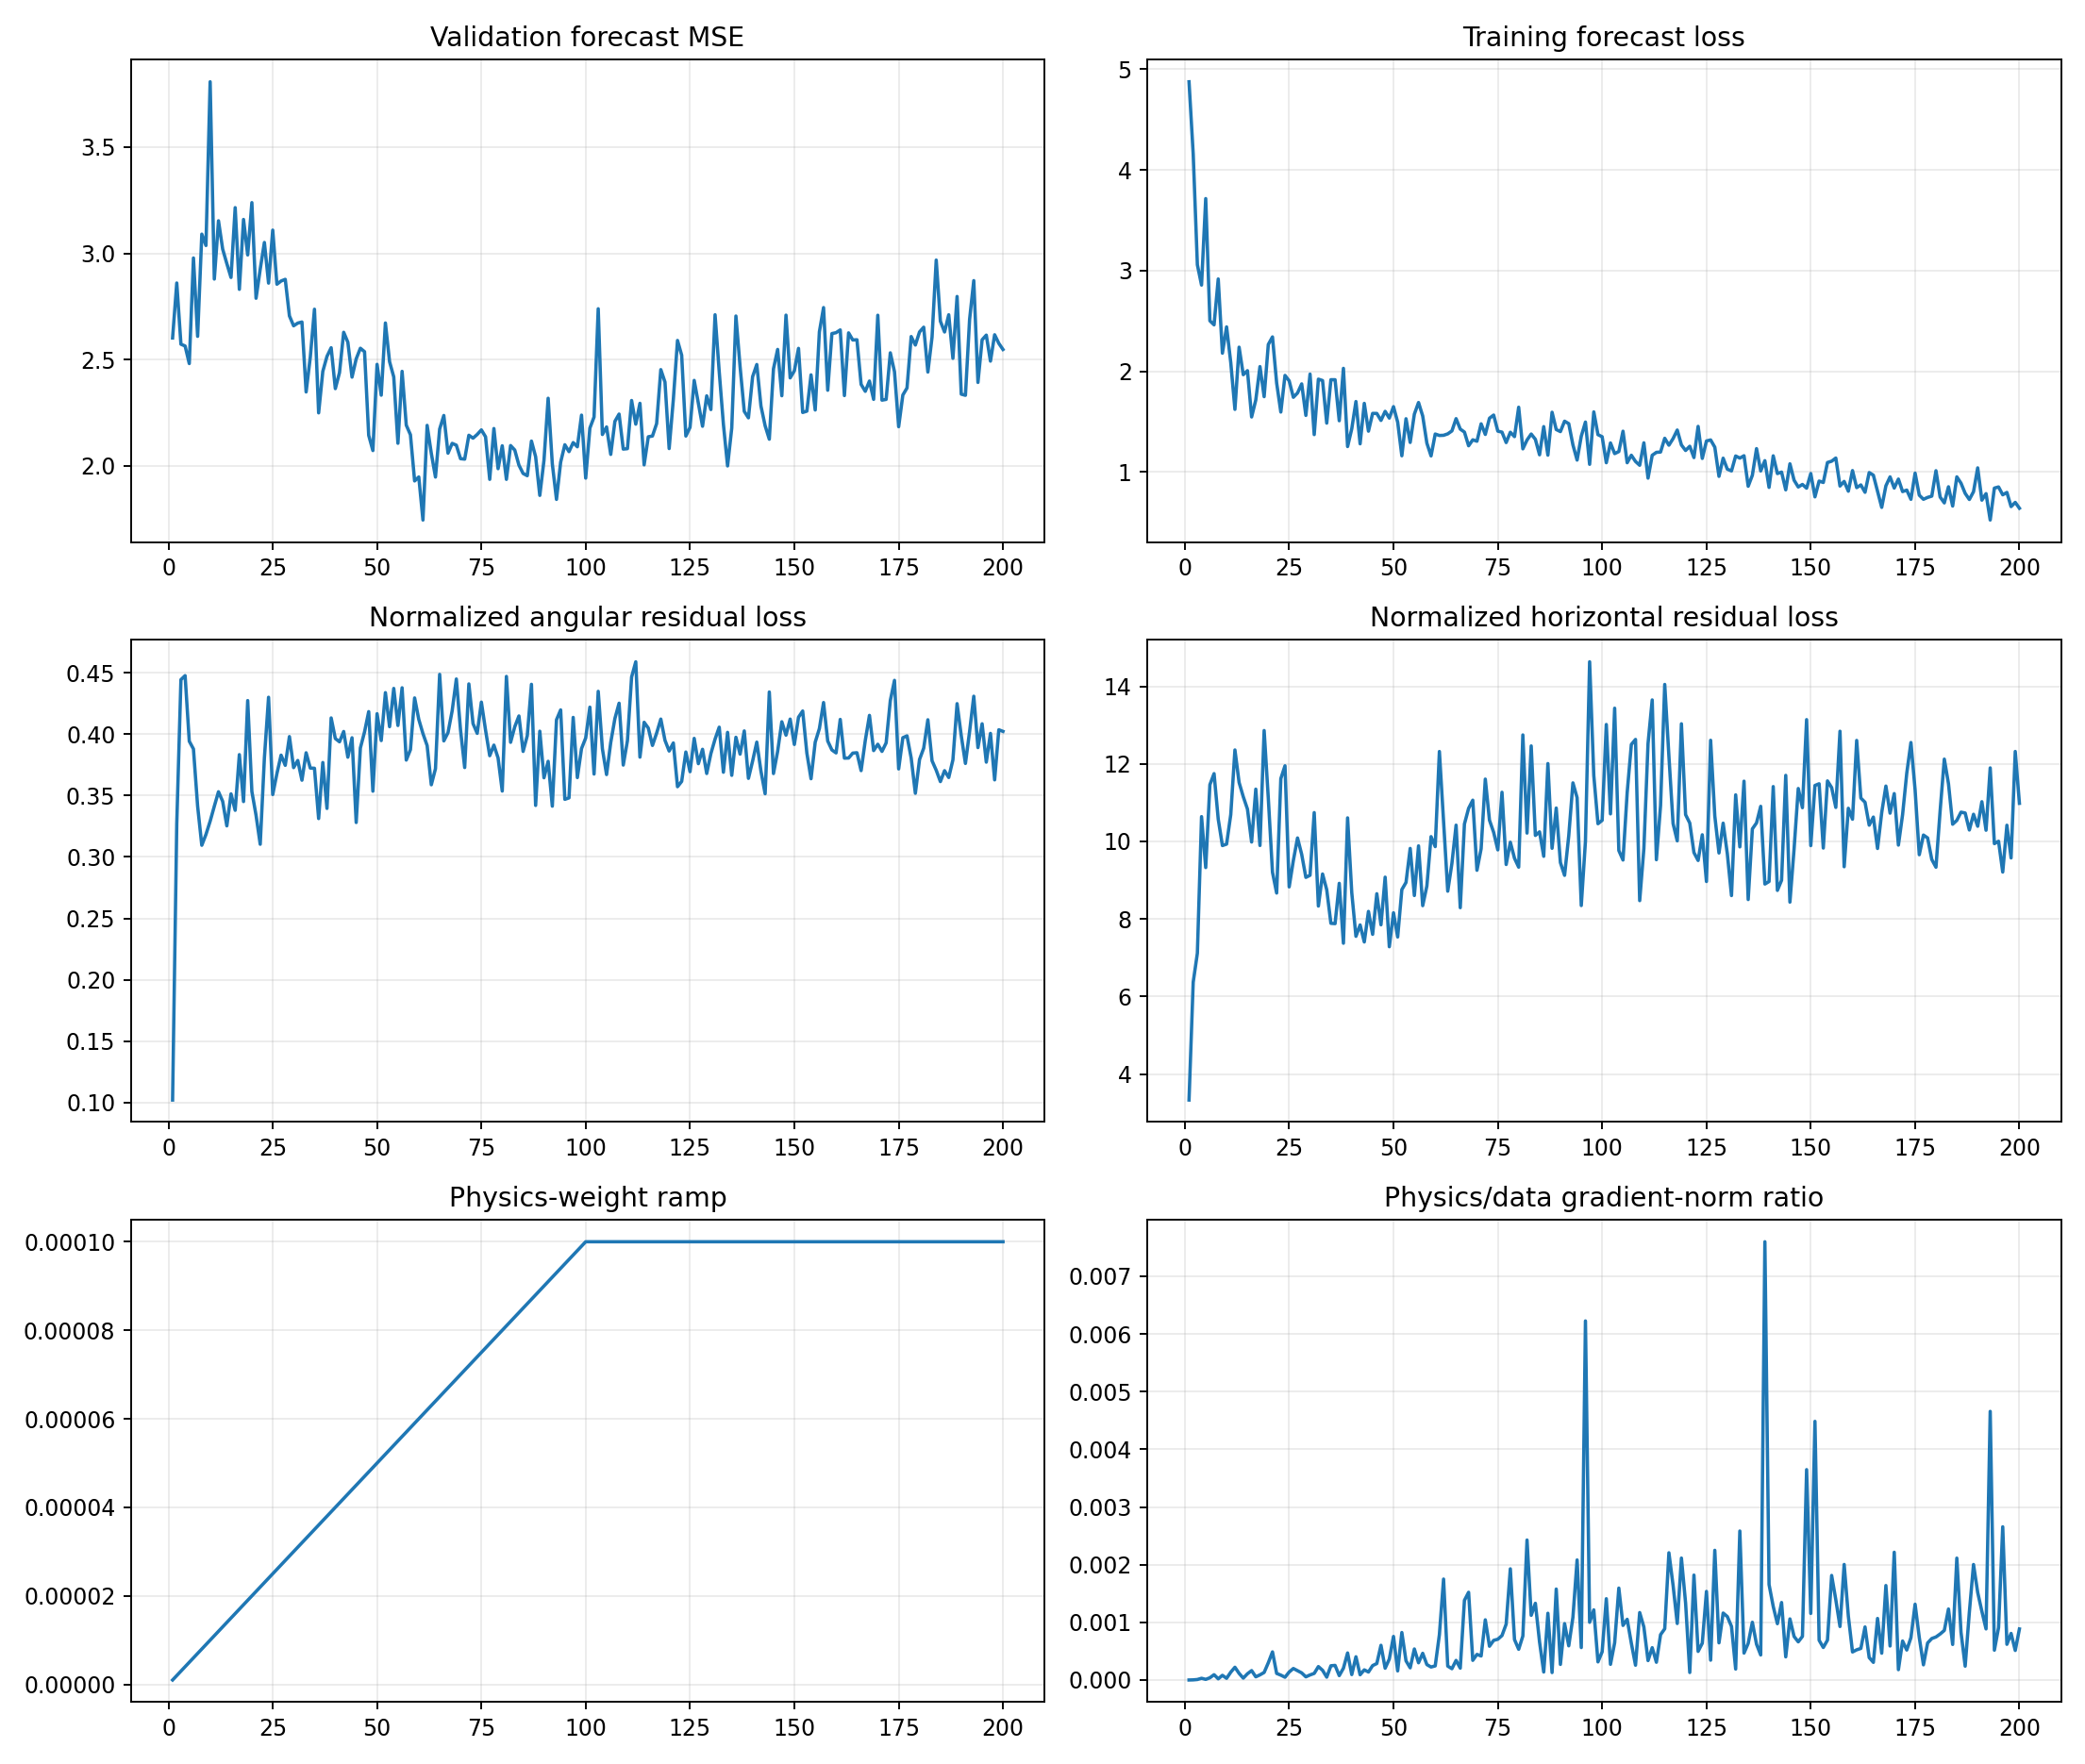

Data behind this chart, as committed beside it:
epoch, target_physics_weight, current_physics_weight, validation_forecast_mse, physics_to_data_gradient_ratio, train_total, train_data, train_cartpole_physics, train_angular_physics, train_horizontal_physics, train_a10_physics, train_a11_physics, train_a12_physics, train_a13_physics, train_data_gradient_l2, train_physics_gradient_l2
1, 0.0001, 1.0000000000000002e-06, 2.601, 7.092317682233877e-07, 4.875, 4.875, 3.43, 0.1021, 3.328, 3.663, 3.517, 2.207, 4.434, 1.336, 0.9474
2, 0.0001, 2.0000000000000003e-06, 2.86, 2.811862758746646e-06, 4.158, 4.158, 6.694, 0.327, 6.367, 6.04, 7.171, 5.373, 8.414, 7.028, 9.882
3, 0.0001, 3e-06, 2.572, 9.235344508874598e-06, 3.057, 3.057, 7.56, 0.4443, 7.116, 8.525, 8.597, 6.473, 6.946, 5.727, 17.63
4, 0.0001, 4.000000000000001e-06, 2.564, 3.0516782202701428e-05, 2.855, 2.855, 11.09, 0.4476, 10.64, 8.093, 19.22, 7.289, 10.11, 2.472, 18.86
5, 0.0001, 5e-06, 2.481, 1.131287629688126e-05, 3.715, 3.715, 9.719, 0.3942, 9.324, 7.298, 14.44, 7.17, 11.12, 12.5, 28.28
6, 0.0001, 6e-06, 2.978, 3.9165338604866634e-05, 2.501, 2.501, 11.85, 0.3879, 11.46, 9.366, 11.32, 11.73, 13.31, 3.9, 25.46
7, 0.0001, 7.000000000000001e-06, 2.609, 9.250934707044381e-05, 2.461, 2.461, 12.09, 0.3413, 11.75, 9.349, 14.28, 13.75, 10.06, 3.402, 44.95
8, 0.0001, 8.000000000000001e-06, 3.09, 2.0968950097696403e-05, 2.916, 2.916, 10.88, 0.3095, 10.57, 7.545, 11.01, 11.97, 12.59, 5.072, 13.29
9, 0.0001, 9e-06, 3.037, 8.156322558740157e-05, 2.179, 2.179, 10.21, 0.3183, 9.892, 12.44, 6.784, 13.41, 8.516, 4.917, 44.56
10, 0.0001, 1e-05, 3.808, 2.9879502876641495e-05, 2.441, 2.44, 10.26, 0.3291, 9.929, 8.938, 8.675, 10.56, 12.62, 3.516, 10.51
11, 0.0001, 1.1000000000000001e-05, 2.879, 0.000136, 2.087, 2.087, 11.03, 0.3413, 10.69, 11.56, 10.27, 9.563, 13.42, 6.316, 78.1
12, 0.0001, 1.2e-05, 3.153, 0.0002216, 1.621, 1.621, 12.71, 0.3531, 12.36, 9.853, 15.72, 12.36, 13.03, 2.045, 37.77
13, 0.0001, 1.3000000000000001e-05, 3.02, 0.0001153, 2.239, 2.238, 11.86, 0.3453, 11.52, 11.84, 7.233, 12.82, 15.19, 7.32, 64.91
14, 0.0001, 1.4000000000000001e-05, 2.952, 3.329132116103865e-05, 1.965, 1.965, 11.48, 0.3253, 11.15, 6.229, 17.1, 10.5, 12.16, 4.846, 11.52
15, 0.0001, 1.5e-05, 2.886, 0.0001086, 2.005, 2.005, 11.18, 0.3513, 10.83, 8.608, 10.62, 9.116, 16.2, 3.832, 27.76
16, 0.0001, 1.6000000000000003e-05, 3.215, 0.0001635, 1.545, 1.545, 10.32, 0.338, 9.983, 3.652, 13.43, 12.44, 10.69, 1.551, 15.85
17, 0.0001, 1.7000000000000003e-05, 2.83, 5.5671000519182824e-05, 1.714, 1.714, 11.73, 0.3833, 11.35, 5.191, 11.35, 18.18, 11.63, 8.068, 26.42
18, 0.0001, 1.8e-05, 3.159, 8.966103233192911e-05, 2.046, 2.046, 10.24, 0.3451, 9.894, 5.63, 8.925, 12.95, 15.35, 4.324, 21.54
19, 0.0001, 1.9e-05, 2.992, 0.0001316, 1.747, 1.747, 13.29, 0.4273, 12.86, 10, 14.99, 15.2, 13.49, 5.667, 39.23
20, 0.0001, 2e-05, 3.239, 0.0002996, 2.266, 2.265, 11.46, 0.3533, 11.11, 8.589, 16.7, 10.35, 13.24, 2.651, 39.71
21, 0.0001, 2.1e-05, 2.788, 0.0004879, 2.341, 2.341, 9.538, 0.3339, 9.204, 7.312, 11.42, 9.52, 9.438, 3.661, 85.06
22, 0.0001, 2.2000000000000003e-05, 2.925, 0.0001147, 1.882, 1.882, 8.977, 0.3103, 8.667, 8.161, 10.28, 8.817, 8.822, 4.589, 23.92
23, 0.0001, 2.3000000000000003e-05, 3.051, 8.497554266768892e-05, 1.594, 1.594, 12, 0.3805, 11.62, 8.856, 14.1, 13.29, 11.13, 3.738, 13.81
24, 0.0001, 2.4e-05, 2.86, 4.8243112663370934e-05, 1.958, 1.958, 12.38, 0.43, 11.95, 8.036, 14.86, 14.09, 11.31, 21.16, 42.53
25, 0.0001, 2.5e-05, 3.109, 0.0001391, 1.905, 1.904, 9.177, 0.3508, 8.826, 7.7, 12.26, 11.57, 5.86, 5.689, 31.65
26, 0.0001, 2.6000000000000002e-05, 2.854, 0.0002002, 1.741, 1.741, 9.874, 0.3678, 9.506, 5.928, 9.076, 13.38, 11.7, 5.124, 39.44
27, 0.0001, 2.7000000000000002e-05, 2.87, 0.0001621, 1.784, 1.783, 10.47, 0.3829, 10.09, 9.385, 6.103, 15.75, 8.586, 5.304, 31.84
28, 0.0001, 2.8000000000000003e-05, 2.878, 0.0001238, 1.874, 1.874, 10.04, 0.3746, 9.664, 8.228, 12.7, 10.41, 8.305, 4.054, 17.93
29, 0.0001, 2.9e-05, 2.705, 5.544220897674633e-05, 1.561, 1.56, 9.469, 0.398, 9.071, 8.386, 8.225, 13.07, 8.993, 8.796, 16.82
30, 0.0001, 3e-05, 2.659, 8.822978691952374e-05, 1.971, 1.971, 9.498, 0.3727, 9.126, 6.085, 10.83, 12.8, 8.991, 10.55, 31.04
31, 0.0001, 3.1e-05, 2.671, 0.000115, 1.371, 1.37, 11.12, 0.3785, 10.74, 7.573, 13.81, 15.03, 8.386, 5.28, 19.58
32, 0.0001, 3.2000000000000005e-05, 2.677, 0.0002332, 1.921, 1.921, 8.694, 0.3625, 8.332, 8.89, 8.278, 12.22, 6.339, 5.869, 42.76
33, 0.0001, 3.3e-05, 2.347, 0.000169, 1.908, 1.907, 9.543, 0.3848, 9.159, 7.386, 10.03, 15.03, 5.83, 5.163, 26.44
34, 0.0001, 3.4000000000000007e-05, 2.511, 5.0065822634482265e-05, 1.485, 1.484, 9.125, 0.3723, 8.752, 6.457, 12.03, 10.81, 7.677, 5.316, 7.828
35, 0.0001, 3.5e-05, 2.737, 0.0002474, 1.916, 1.915, 8.258, 0.3722, 7.886, 4.364, 12.74, 8.121, 6.413, 9.619, 68
36, 0.0001, 3.6e-05, 2.249, 0.0002539, 1.915, 1.915, 8.209, 0.3312, 7.878, 4.031, 10.33, 12.72, 6.251, 3.32, 23.42
37, 0.0001, 3.7e-05, 2.444, 7.663766916545576e-05, 1.508, 1.508, 9.294, 0.3769, 8.917, 6.544, 9.093, 15, 7.101, 11, 22.79
38, 0.0001, 3.8e-05, 2.515, 0.0002049, 2.029, 2.028, 7.712, 0.3395, 7.373, 5.366, 9.794, 8.368, 8.464, 6.433, 34.69
39, 0.0001, 3.9000000000000006e-05, 2.555, 0.0004695, 1.252, 1.251, 11.02, 0.4132, 10.61, 8.226, 14.39, 14.61, 5.929, 2.432, 29.28
40, 0.0001, 4e-05, 2.363, 9.439937877878912e-05, 1.428, 1.428, 9.07, 0.3964, 8.674, 7.201, 9.635, 8.666, 9.544, 7.66, 18.08
41, 0.0001, 4.1e-05, 2.438, 0.0004035, 1.699, 1.699, 7.944, 0.3937, 7.55, 5.221, 10.3, 9.35, 6.797, 2.934, 28.87
42, 0.0001, 4.2e-05, 2.628, 9.176679731252983e-05, 1.279, 1.279, 8.246, 0.4021, 7.844, 5.095, 8.539, 12.06, 8.219, 8.023, 17.53
43, 0.0001, 4.3e-05, 2.581, 0.0001767, 1.681, 1.681, 7.786, 0.3812, 7.404, 5.926, 9.017, 8.203, 8.118, 11.24, 46.21
44, 0.0001, 4.4000000000000006e-05, 2.417, 0.0001391, 1.404, 1.404, 8.59, 0.397, 8.193, 5.378, 11.37, 8.421, 8.456, 6.535, 20.66
45, 0.0001, 4.5e-05, 2.503, 0.0002505, 1.581, 1.581, 7.929, 0.328, 7.601, 4.822, 9.8, 10.65, 6.073, 4.624, 25.75
46, 0.0001, 4.600000000000001e-05, 2.553, 0.000286, 1.581, 1.58, 9.039, 0.3887, 8.65, 6.265, 12.71, 11.53, 5.202, 6.175, 38.39
47, 0.0001, 4.7e-05, 2.537, 0.0006025, 1.511, 1.511, 8.249, 0.4018, 7.847, 7.35, 6.873, 13.7, 6.849, 3.008, 38.56
48, 0.0001, 4.8e-05, 2.143, 0.0002045, 1.602, 1.601, 9.495, 0.4183, 9.076, 5.825, 13.03, 13.56, 5.299, 7.027, 29.94
49, 0.0001, 4.9e-05, 2.071, 0.0003641, 1.534, 1.534, 7.636, 0.3535, 7.282, 5.378, 7.822, 10.72, 6.644, 3.822, 28.4
50, 0.0001, 5e-05, 2.477, 0.000756, 1.648, 1.648, 8.575, 0.4166, 8.159, 7.353, 9.626, 11.04, 6.83, 2.997, 45.32
51, 0.0001, 5.1000000000000006e-05, 2.332, 0.0001579, 1.494, 1.494, 7.928, 0.3947, 7.533, 2.815, 7.511, 13.39, 7.953, 6.511, 20.15
52, 0.0001, 5.2000000000000004e-05, 2.672, 0.0008242, 1.16, 1.159, 9.189, 0.4337, 8.756, 6.388, 11.32, 12.46, 7.302, 3.97, 62.92
53, 0.0001, 5.300000000000001e-05, 2.49, 0.000333, 1.528, 1.528, 9.347, 0.406, 8.941, 5.608, 10.53, 13.79, 6.965, 3.533, 22.2
54, 0.0001, 5.4000000000000005e-05, 2.418, 0.0002116, 1.293, 1.292, 10.25, 0.4372, 9.818, 6.748, 8.034, 19.05, 7.035, 9.911, 38.84
55, 0.0001, 5.500000000000001e-05, 2.106, 0.0005385, 1.574, 1.573, 9.01, 0.407, 8.603, 6.962, 7.045, 12.4, 9.679, 3.678, 36.01
56, 0.0001, 5.6000000000000006e-05, 2.444, 0.0002993, 1.689, 1.689, 10.32, 0.4377, 9.883, 6.511, 10.55, 18.73, 6.207, 5.061, 27.05
57, 0.0001, 5.6999999999999996e-05, 2.191, 0.0004632, 1.555, 1.555, 8.72, 0.3788, 8.341, 4.381, 10.7, 15.46, 4.98, 4.331, 35.2
58, 0.0001, 5.8e-05, 2.146, 0.0002678, 1.285, 1.285, 9.237, 0.3874, 8.85, 5.977, 10.91, 13.54, 7.145, 4.798, 22.15
59, 0.0001, 5.9e-05, 1.928, 0.0002257, 1.159, 1.158, 10.55, 0.4295, 10.12, 6.917, 11.25, 17.45, 6.758, 9.515, 36.4
60, 0.0001, 6e-05, 1.947, 0.000245, 1.376, 1.376, 10.28, 0.4119, 9.864, 5.313, 12.34, 18.4, 4.894, 6.617, 27.02
... 140 more rows
